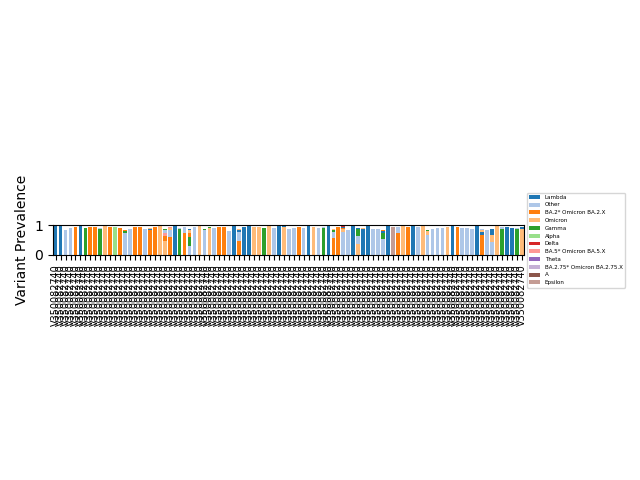

Data behind this chart, as committed beside it:
	summarized	lineages	abundances	resid	coverage
V350082740_L14_34-34_variants.tsv	[('Lambda', 0.9686166486360066)]	C.37	0.9686	14.12	100.0
V350082740_L14_47-47_variants.tsv	[('Lambda', 0.9656098359961156)]	C.37	0.9656	15.6	99.99
V350082740_L14_23-23_variants.tsv	[('Other', 0.82894477171896)]	N.3 B.1.177 B.1.177.72 B.1.8 B.1.187 B.1…	0.64585735 0.08871448 0.00438254 0.00265…	13.94	100.0
V350082740_L14_09-09_variants.tsv	[('Other', 0.9061354758511194)]	N.4 B.1.478 B.1.13 B.1.274 B.1.1.165	0.88334277 0.01400980 0.00596459 0.00181…	12.03	100.0
V350082740_L14_60-60_variants.tsv	[('BA.2* [Omicron (BA.2.X)]', 0.93685645…	BA.2.56 BA.2.23 BA.2 BA.2.68 BA.2.52 BA.…	0.42082660 0.22920385 0.22413516 0.00502…	20.64	100.0
V350082740_L14_35-35_variants.tsv	[('Lambda', 0.9700235879098579)]	C.37	0.97	14.3	100.0
V350082740_L14_40-40_variants.tsv	[('Gamma', 0.9011300657457212), ('Other'…	P.1.1 P.1 P.1.12 B.1.478 P.1.14 P.1.13 P…	0.70400018 0.16815650 0.01668907 0.01008…	17.4	99.96
V350082740_L14_80-80_variants.tsv	[('BA.2* [Omicron (BA.2.X)]', 0.93290211…	BA.2.12.1 BA.2.23 BA.2.68 BA.2.12 XQ BA.…	0.72440911 0.16477370 0.01828810 0.01191…	18.73	100.0
V350082740_L14_55-55_variants.tsv	[('BA.2* [Omicron (BA.2.X)]', 0.93725277…	BA.2.56 BA.2 BA.2.23 BA.2.68 BA.2.31 BA.…	0.39668923 0.28172122 0.20762516 0.00975…	19.94	100.0
V350082740_L14_45-45_variants.tsv	[('Gamma', 0.884605925237956), ('Other',…	P.1.1 P.1 P.1.12 B.1.478 B.1.177.20 B.1.…	0.70030391 0.16133138 0.01558520 0.00824…	17.99	99.99
V350082740_L14_95-95_variants.tsv	[('Omicron', 0.9574072260984159)]	BA.1.1.15 BA.1.1.16 B.1.1.529 BA.1.20 BA…	0.57188125 0.19071749 0.12898069 0.02911…	16.73	100.0
V350082740_L14_66-66_variants.tsv	[('BA.2* [Omicron (BA.2.X)]', 0.93276675…	BA.2.56 BA.2.23 BA.2 BA.2.68 BA.2.31 BA.…	0.37913907 0.25748796 0.24080452 0.00303…	18.77	100.0
V350082740_L14_36-36_variants.tsv	[('Alpha', 0.9478468426085723), ('Other'…	Q.1 B.1.1.7 Q.4 Q.7 Q.2 AP.1	0.84023903 0.10182088 0.00332699 0.00127…	17.01	100.0
V350082740_L14_62-62_variants.tsv	[('BA.2* [Omicron (BA.2.X)]', 0.88750368…	BA.2.12.1 BA.2.23 BA.2.57 C.37 BG.1 BA.2…	0.64905681 0.17580835 0.03400842 0.01262…	18.74	100.0
V350082740_L14_77-77_variants.tsv	[('Other', 0.7437212426094065), ('Gamma'…	B.1.1 B.1.1.132 D.2 B.1.177 BA.2.23 B.1.…	0.14434310 0.09313446 0.09028603 0.04696…	13.78	99.98
V350082740_L14_18-18_variants.tsv	[('Other', 0.867871496409637)]	C.26 B.1.1.1 N.6 B.1.177 B.1.195 B.1.177…	0.52539692 0.20292231 0.03343343 0.01591…	12.3	100.0
V350082740_L14_81-81_variants.tsv	[('BA.2* [Omicron (BA.2.X)]', 0.92965856…	BA.2.57 BA.2.23 BA.2.68 B.1.1.529 BA.2.3…	0.70600219 0.18976708 0.01437140 0.00624…	18.94	100.0
V350082740_L14_94-94_variants.tsv	[('BA.2* [Omicron (BA.2.X)]', 0.92872565…	BA.2.56 BA.2 BA.2.23 BA.2.68 B.1.1.529 B…	0.55521561 0.20921904 0.11008351 0.02181…	16.06	100.0
V350082740_L14_11-11_variants.tsv	[('Other', 0.8758381236474476)]	C.26 B.1.1.1 B.1.177 B.1.177.72 B.1.478 …	0.51381944 0.26670725 0.06028394 0.00414…	10.22	100.0
V350082740_L14_87-87_variants.tsv	[('BA.2* [Omicron (BA.2.X)]', 0.82274694…	BA.2.3.9 BA.2.3.15 BA.2.23 BA.2.12.1 C.3…	0.47932037 0.19673800 0.04907057 0.03593…	21.56	100.0
V350082740_L14_52-52_variants.tsv	[('BA.2* [Omicron (BA.2.X)]', 0.92945612…	BA.2.12.1 BA.2.23 BA.2.68 B.1.1.529 BA.2…	0.75430078 0.13894718 0.01528820 0.01021…	19.82	100.0
V350082740_L14_65-65_variants.tsv	[('Omicron', 0.9542731056503219), ('Othe…	BA.1.1.15 BA.1.1.16 B.1.1.529 BA.1 BA.1.…	0.52158117 0.16785687 0.16371011 0.04105…	17.84	100.0
V350082740_L14_88-88_variants.tsv	[('Omicron', 0.4744369135506114), ('BA.2…	BG.1 BA.5 BA.2.23 B.1.1.529 C.37 P.1.12 …	0.36964676 0.11497356 0.11291424 0.07253…	21.94	100.0
V350082740_L14_79-79_variants.tsv	[('BA.2* [Omicron (BA.2.X)]', 0.58891553…	BA.2.9 miscBA1BA2Pre4321 XZ BA.2.23 C.37…	0.46860791 0.24719688 0.04041373 0.02876…	20.13	100.0
V350082740_L14_41-41_variants.tsv	[('Lambda', 0.9562838650331141), ('Other…	C.37 B.1.478 B.1.273	0.95628387 0.00760784 0.00104385	13.62	100.0
V350082740_L14_25-25_variants.tsv	[('Gamma', 0.8805164530704616), ('Other'…	P.1.15 P.1.12 B.1.177.72 P.1.14 B.1.177.…	0.85395647 0.02044521 0.00385990 0.00272…	16.43	100.0
V350082740_L14_49-49_variants.tsv	[('BA.2* [Omicron (BA.2.X)]', 0.74867750…	BA.2.9 miscBA1BA2Pre4321 XAG BA.2.9.1 BA…	0.73543907 0.18720795 0.00333970 0.00246…	18.41	100.0
V350082740_L14_68-68_variants.tsv	[('Other', 0.30634744066375075), ('Gamma…	N.6 P.1.1 BA.2.23 P.1 P.1.7 B.1.177 BG.1…	0.16765597 0.13474466 0.07167679 0.06495…	17.12	100.0
V350082740_L14_24-24_variants.tsv	[('Other', 0.9206061198381736)]	N.4 B.1.177 B.1.478 B.1.177.72 B.1.187 B…	0.86905670 0.01795567 0.01593970 0.00685…	15.52	100.0
V350082740_L14_69-69_variants.tsv	[('Omicron', 0.9632771920156394), ('Othe…	XAE B.1.1.529 AP.1	0.91106945 0.05220774 0.00104473	20.45	100.0
V350082740_L14_17-17_variants.tsv	[('Other', 0.823708721899143), ('Gamma',…	N.4 B.1.177 P.1.15 P.1.12 B.1.177.72 B.1…	0.65533576 0.08231620 0.03573668 0.01270…	13.79	100.0
V350082740_L14_93-93_variants.tsv	[('Omicron', 0.906794050687855), ('Other…	BA.4.1 BA.2.9.1 BA.4.1.3 B.1.97 BA.4.3 B…	0.90070556 0.00201909 0.00171741 0.00171…	17.59	100.0
V350082740_L14_13-13_variants.tsv	[('Other', 0.9158257324456809)]	N.4 B.1.177 B.1.478 B.1.177.72 B.1.177.1…	0.86918323 0.02820790 0.00595764 0.00416…	9.783	100.0
V350082740_L14_84-84_variants.tsv	[('BA.2* [Omicron (BA.2.X)]', 0.94337731…	BA.2.3.9 BA.2.3.15 BA.2.23 XQ BA.2.3.12 …	0.60857242 0.26503000 0.05526371 0.00286…	19.97	100.0
V350082740_L14_86-86_variants.tsv	[('BA.2* [Omicron (BA.2.X)]', 0.93958465…	BA.2.12.1 BA.2.23 BA.2.68 BA.2.57 BA.2.3…	0.76470893 0.11818124 0.01585060 0.01091…	16.89	99.97
V350082740_L14_10-10_variants.tsv	[('Other', 0.8153448423598362)]	B.1.1 D.2 B.1.1.132 B.1.177 B.1.1.359 B.…	0.41873451 0.12031321 0.08232611 0.07701…	10.7	100.0
V350082740_L14_26-26_variants.tsv	[('Lambda', 0.9600500449991715)]	C.37	0.9601	17.11	100.0
V350082740_L14_50-50_variants.tsv	[('BA.2* [Omicron (BA.2.X)]', 0.45570837…	miscBA2BA1PostSpike BA.2.56 BA.2.23 BA.2…	0.22651000 0.15343201 0.12976457 0.11601…	19.96	100.0
V350082740_L14_74-74_variants.tsv	[('Lambda', 0.9304357990181705), ('Other…	C.37 BA.2.9.1 B.1.177.39 B.1.97 B.1.603 …	0.93043580 0.00129845 0.00124021 0.00115…	15.07	100.0
V350082740_L14_29-29_variants.tsv	[('Lambda', 0.9736736044386848)]	C.37	0.9737	15.94	100.0
V350082740_L14_72-72_variants.tsv	[('Omicron', 0.9465232880732474), ('BA.2…	BA.4.1 B.1.1.529 BA.4.1.1 BA.4.1.3 BA.2.…	0.94037924 0.00224514 0.00161952 0.00123…	18.97	100.0
V350082740_L14_91-91_variants.tsv	[('Omicron', 0.9395490301695443), ('Lamb…	BA.1.1.15 BA.1.1.16 B.1.1.529 BA.1.20 C.…	0.55053386 0.16393702 0.15920190 0.03642…	16.97	100.0
V350082740_L14_30-30_variants.tsv	[('Gamma', 0.8911641856548479), ('Other'…	P.1.15 P.1.12 B.1.177.72 B.1.478 B.1.177…	0.87121169 0.01736605 0.00351001 0.00306…	16.27	100.0
V350082740_L14_85-85_variants.tsv	[('Omicron', 0.962156550818493)]	BA.4.1 BA.4.1.1 BA.4.1.3 BA.4.1.5 BA.4.3…	0.95531638 0.00178198 0.00146098 0.00140…	18.98	100.0
V350082740_L14_01-01_variants.tsv	[('Other', 0.9189155413898212)]	N.4 B.1.177 B.1.478 B.1.177.72 B.1.187 B…	0.85901639 0.03649480 0.01152140 0.00469…	10.24	100.0
V350082740_L14_31-31_variants.tsv	[('Lambda', 0.9703926297290264)]	C.37	0.9704	13.3	100.0
V350082740_L14_51-51_variants.tsv	[('Omicron', 0.950782185246896), ('Lambd…	BA.4.1 C.37 BA.4.1.1 B.1.1.529 BA.4.1.3 …	0.94663516 0.00363129 0.00148996 0.00146…	18.03	100.0
V350082740_L14_22-22_variants.tsv	[('Other', 0.8637022650347342), ('A', 0.…	C.26 B.1.1.1 B.1.177 B.1.177.72 B.1.274 …	0.51738034 0.21051625 0.09619260 0.00349…	11.44	100.0
V350082740_L14_06-06_variants.tsv	[('Other', 0.9064575174803726)]	N.6 B.1.177.72 B.1.478 B.1.177.17 B.1.18…	0.88810718 0.00327484 0.00310116 0.00261…	10.88	100.0
V350082740_L14_78-78_variants.tsv	[('BA.2* [Omicron (BA.2.X)]', 0.94427471…	BA.2.20 BA.2.23 XQ BA.2.9.1 BA.2.29 B.1.…	0.74882503 0.19056912 0.00283934 0.00193…	16.79	100.0
V350082740_L14_04-04_variants.tsv	[('Other', 0.8970345054066895), ('A', 0.…	N.6 B.1.177.72 B.1.177.17 B.1.187 B.1.17…	0.87119215 0.00308630 0.00295173 0.00223…	11.2	100.0
V350082740_L14_39-39_variants.tsv	[('Lambda', 0.9715896669334353)]	C.37	0.9716	16.95	100.0
V350082740_L14_82-82_variants.tsv	[('Omicron', 0.9259975440142687), ('Lamb…	XAE B.1.1.529 C.37 W.2 C.2.1 AP.1	0.86729477 0.05870277 0.01487733 0.00144…	21.12	100.0
V350082740_L14_14-14_variants.tsv	[('Other', 0.8922978148875474), ('A', 0.…	N.4 B.1.177.20 B.1.177 B.1.177.2 B.1.177…	0.84053855 0.00934441 0.00877092 0.00304…	12.93	100.0
V350082740_L14_43-43_variants.tsv	[('Gamma', 0.8954260488047382), ('Other'…	P.1.15 P.1.12 B.1.478 B.1.177.72 C.37 P.…	0.87227971 0.01713336 0.01493140 0.00507…	15.61	100.0
V350082740_L14_32-32_variants.tsv	[('Lambda', 0.9639407289985338)]	C.37	0.9639	16.42	100.0
V350082740_L14_56-56_variants.tsv	[('BA.2* [Omicron (BA.2.X)]', 0.56546453…	BA.2 BA.2.5 miscBA2BA1PostSpike BA.2.23 …	0.16955473 0.16571692 0.16313513 0.13361…	22.96	100.0
V350082740_L14_92-92_variants.tsv	[('BA.2* [Omicron (BA.2.X)]', 0.93710103…	BA.2.3.9 BA.2.3.15 BA.2.3.12 BA.2.3.16 B…	0.79387128 0.11858700 0.00382575 0.00275…	20.22	100
V350082740_L14_03-03_variants.tsv	[('Other', 0.7696847838773196), ('Omicro…	C.14 miscBA2BA1PostSpike B.1.1.368 BA.3 …	0.15386985 0.09900656 0.09109204 0.08277…	13.52	97.89
V350082740_L14_12-12_variants.tsv	[('Other', 0.8341948521189329)]	B.1.1.162 D.2 B.1.1.132 B.1.177 B.1.1.35…	0.42609786 0.12367938 0.11684379 0.05812…	11.68	100.0
... 35 more rows
